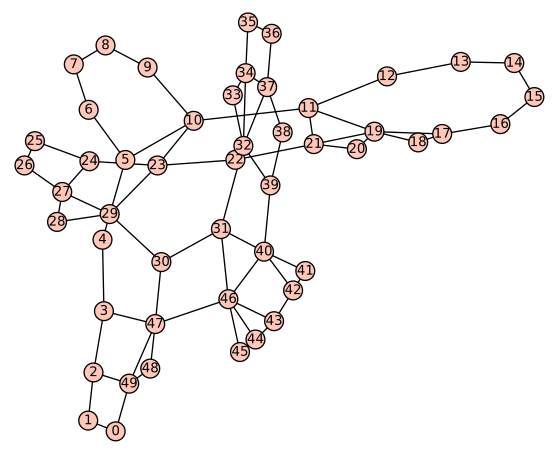

Source data for this figure (header and first rows):
0, 1, 
0, 49, 
1, 2, 
2, 3, 
2, 49, 
3, 4, 
3, 47, 
4, 5, 
5, 6, 
5, 10, 
6, 7, 
7, 8, 
8, 9, 
9, 10, 
10, 11, 
10, 23, 
11, 12, 
11, 19, 
11, 21, 
12, 13, 
13, 14, 
14, 15, 
15, 16, 
16, 17, 
17, 18, 
17, 19, 
18, 19, 
19, 20, 
19, 21, 
20, 21, 
21, 22, 
22, 23, 
23, 24, 
23, 29, 
24, 25, 
24, 27, 
25, 26, 
26, 27, 
27, 28, 
27, 29, 
28, 29, 
29, 30, 
30, 31, 
30, 47, 
31, 32, 
31, 40, 
31, 46, 
32, 33, 
32, 34, 
32, 37, 
32, 39, 
33, 34, 
34, 35, 
34, 37, 
35, 36, 
36, 37, 
37, 38, 
38, 39, 
39, 40, 
40, 41, 
40, 42, 
... 12 more rows
